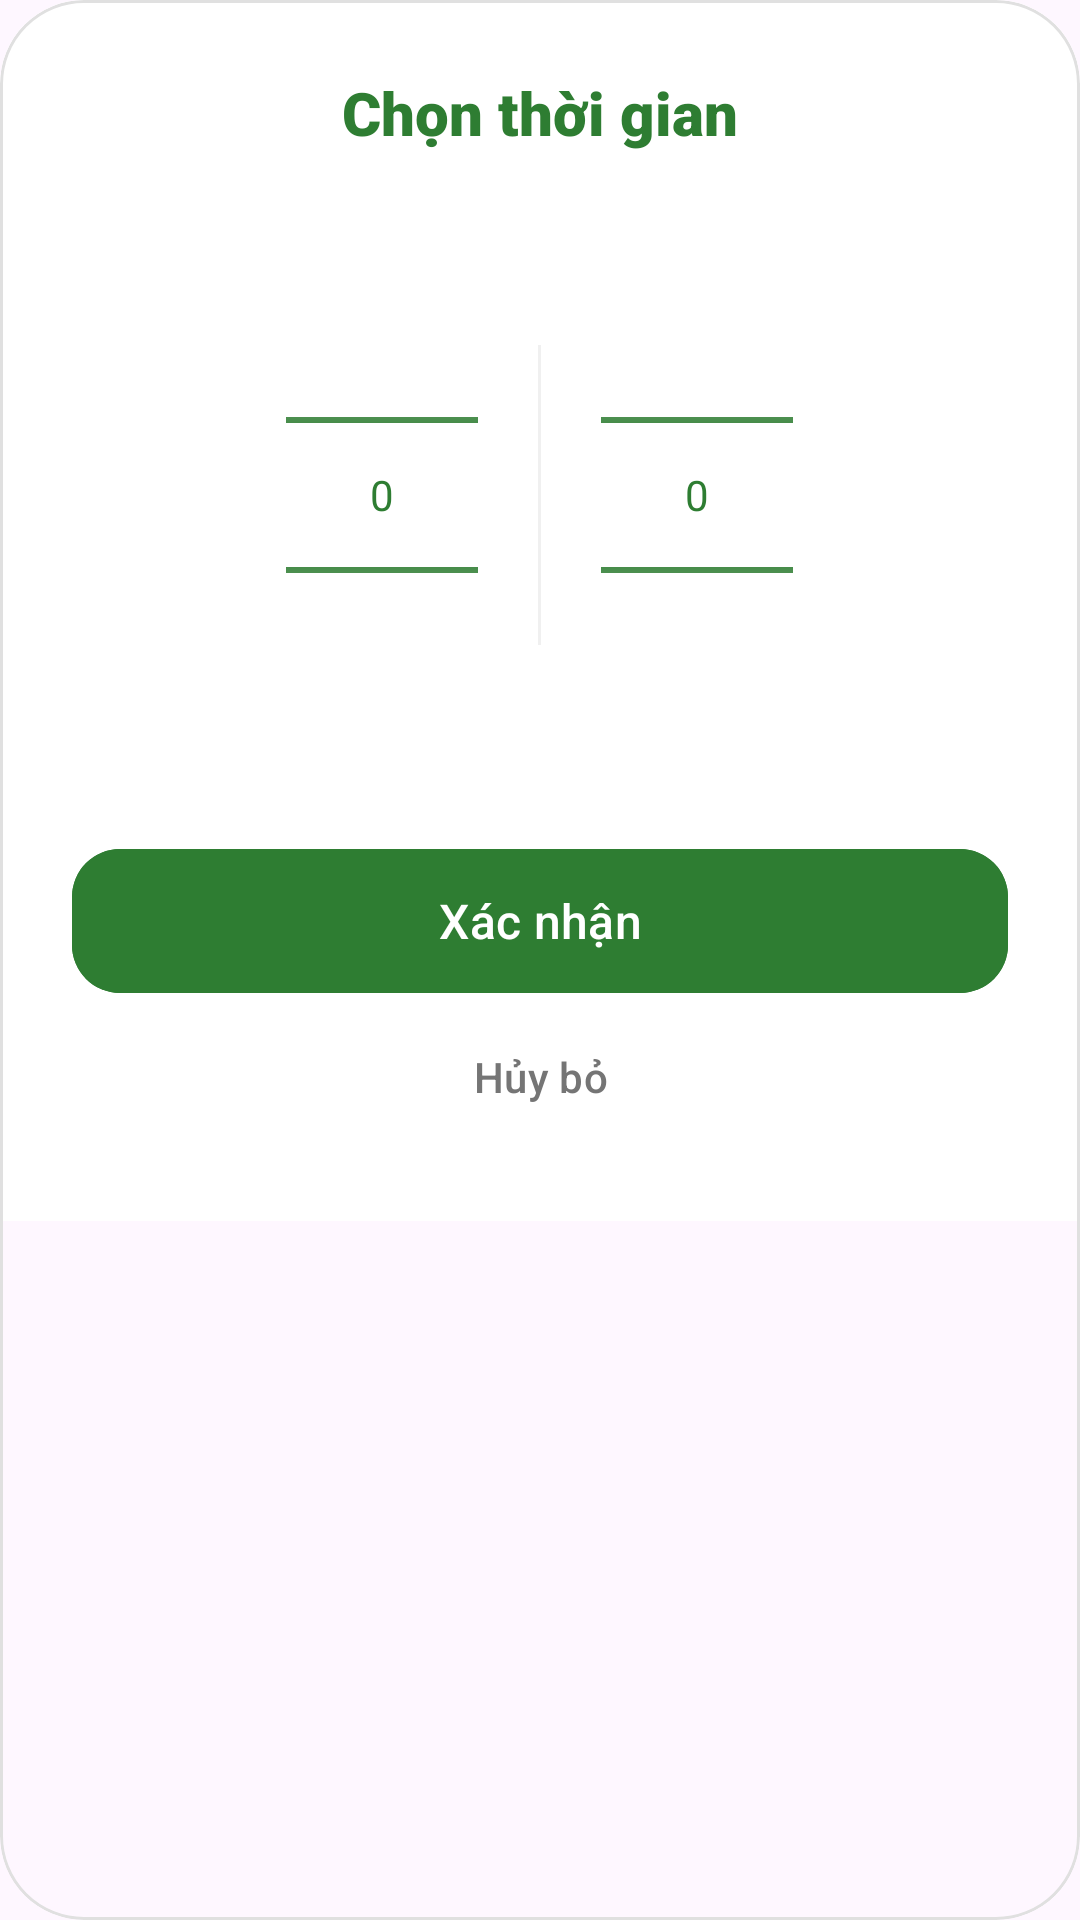

This screen was rendered from an Android layout file. Write that file and the resources it references.
<!-- AndroidManifest.xml: application theme Theme.Expensetracker -->
<!-- res/layout/dialog_month_year_picker.xml -->
<?xml version="1.0" encoding="utf-8"?>
<com.google.android.material.card.MaterialCardView
    xmlns:android="http://schemas.android.com/apk/res/android"
    xmlns:app="http://schemas.android.com/apk/res-auto"
    android:layout_width="320dp"
    android:layout_height="wrap_content"
    app:cardCornerRadius="28dp"
    app:cardElevation="0dp"
    app:strokeColor="#E0E0E0"
    app:strokeWidth="1dp">

    <LinearLayout
        android:layout_width="match_parent"
        android:layout_height="wrap_content"
        android:orientation="vertical"
        android:padding="24dp"
        android:background="@color/white">

        <TextView
            android:layout_width="wrap_content"
            android:layout_height="wrap_content"
            android:text="Chọn thời gian"
            android:textSize="20sp"
            android:fontFamily="sans-serif-black"
            android:textColor="@color/primary"
            android:layout_gravity="center"
            android:layout_marginBottom="24dp"/>

        <LinearLayout
            android:layout_width="match_parent"
            android:layout_height="wrap_content"
            android:gravity="center"
            android:orientation="horizontal">

            <NumberPicker
                android:id="@+id/monthPicker"
                android:layout_width="wrap_content"
                android:layout_height="wrap_content"
                android:theme="@style/NumberPickerStyle"/>

            <View
                android:layout_width="1dp"
                android:layout_height="100dp"
                android:layout_marginHorizontal="20dp"
                android:background="#F0F0F0"/>

            <NumberPicker
                android:id="@+id/yearPicker"
                android:layout_width="wrap_content"
                android:layout_height="wrap_content"
                android:theme="@style/NumberPickerStyle"/>
        </LinearLayout>

        <com.google.android.material.button.MaterialButton
            android:id="@+id/btnConfirm"
            android:layout_width="match_parent"
            android:layout_height="56dp"
            android:layout_marginTop="24dp"
            android:text="Xác nhận"
            android:textSize="16sp"
            android:textAllCaps="false"
            app:cornerRadius="16dp"
            android:backgroundTint="@color/primary"
            app:rippleColor="#40FFFFFF" />

        <com.google.android.material.button.MaterialButton
            android:id="@+id/btnCancel"
            style="@style/Widget.Material3.Button.TextButton"
            android:layout_width="match_parent"
            android:layout_height="wrap_content"
            android:text="Hủy bỏ"
            android:textColor="#757575"
            android:textAllCaps="false" />
    </LinearLayout>
</com.google.android.material.card.MaterialCardView>
<!-- resources referenced by this layout -->
<resources>
  <color name="primary">#2E7D32</color>
  <color name="white">#FFFFFFFF</color>
  <style name="NumberPickerStyle">
          <item name="android:textColorPrimary">@color/primary</item>
          <item name="android:textColorSecondary">#9E9E9E</item>
          <item name="colorControlNormal">@color/primary</item>
      </style>
  <style name="Theme.Expensetracker" parent="Theme.Material3.DayNight.NoActionBar">
          
          <item name="colorPrimary">@color/purple_500</item>
          <item name="colorPrimaryVariant">@color/purple_700</item>
          <item name="colorOnPrimary">@color/white</item>
          
          <item name="colorSecondary">@color/teal_200</item>
          <item name="colorSecondaryVariant">@color/teal_700</item>
          <item name="colorOnSecondary">@color/black</item>
          
          <item name="android:statusBarColor">?attr/colorPrimaryVariant</item>
          
          <item name="android:windowActivityTransitions">true</item>
          <item name="colorControlHighlight">#C8E6C9</item>
      </style>
  <color name="purple_500">#FF6200EE</color>
  <color name="purple_700">#FF3700B3</color>
  <color name="teal_200">#FF03DAC5</color>
  <color name="teal_700">#FF018786</color>
  <color name="black">#FF000000</color>
</resources>
